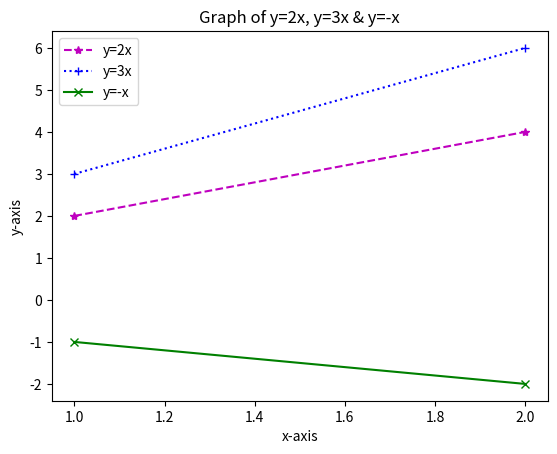

The matplotlib source for this figure:
import matplotlib.pyplot as plt

class StraightLine:

    # Method to draw straight line
    @staticmethod
    def draw_line(xs, ys, label_, color_, linestyle_, marker_):
        plt.plot(xs, ys, label=label_, color=color_,
                linestyle=linestyle_, marker=marker_)

    @staticmethod  
    def label_and_show():
        plt.xlabel('x-axis')
        plt.ylabel('y-axis')
        plt.title('Graph of y=2x, y=3x & y=-x')
        plt.legend()
        plt.show()

straight_line = StraightLine()
straight_line.draw_line([1, 2], [2, 4], "y=2x", "m", "dashed", "*")
straight_line.draw_line([1, 2], [3, 6], "y=3x", "b", "dotted", "+")
straight_line.draw_line([1, 2], [-1, -2], "y=-x", "g", "solid", "x")
straight_line.label_and_show()